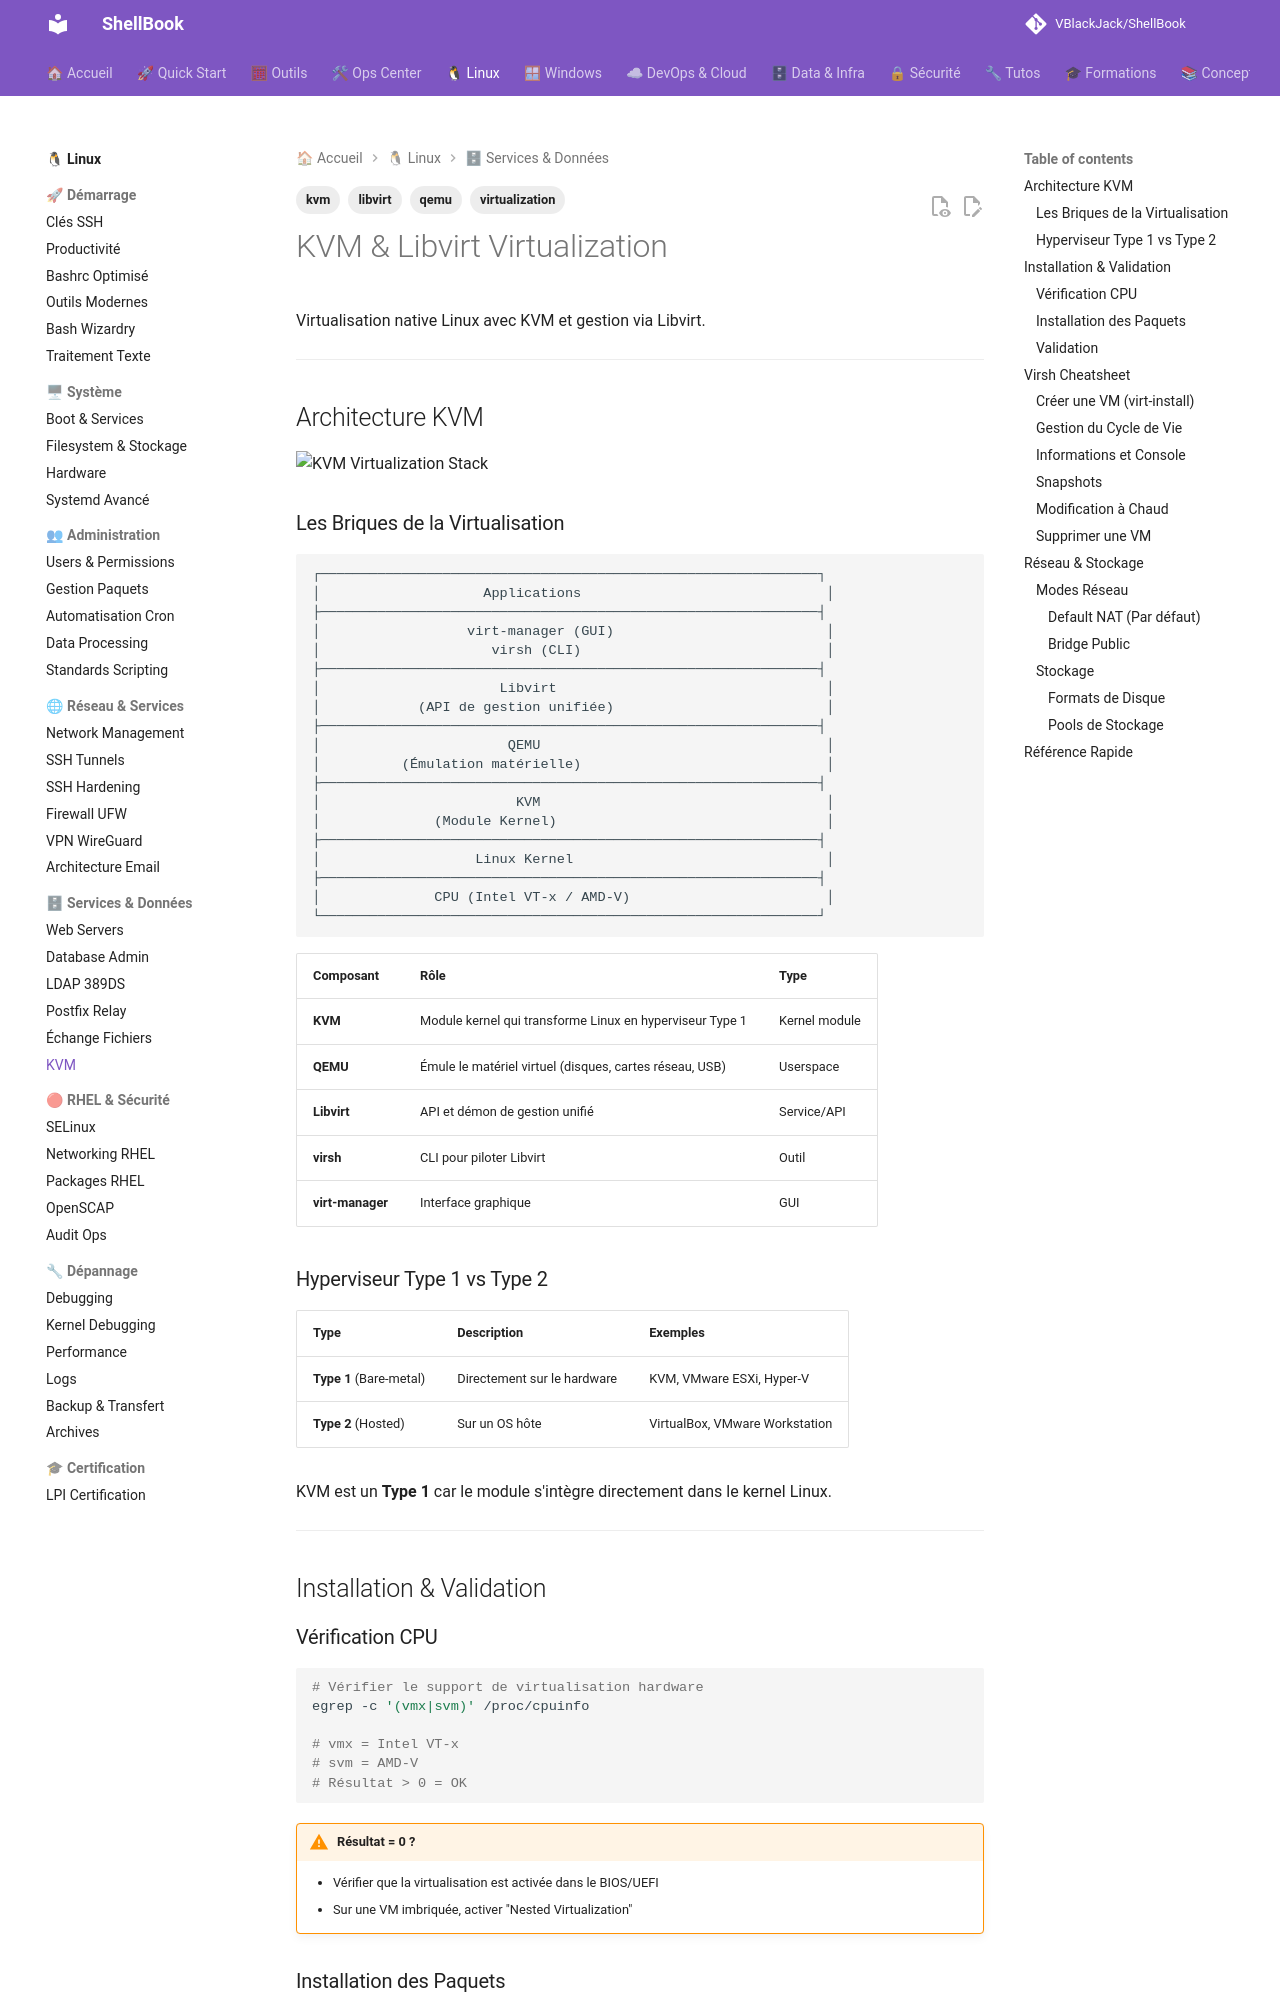

repository: VBlackJack/ShellBook · page: linux/virtualization-kvm/index.html · generator: mkdocs

---
tags:
  - kvm
  - qemu
  - libvirt
  - virtualization
---

# KVM & Libvirt Virtualization

Virtualisation native Linux avec KVM et gestion via Libvirt.

---

## Architecture KVM

![KVM Virtualization Stack](../assets/diagrams/kvm-virtualization-stack.jpeg)

### Les Briques de la Virtualisation

```text
┌─────────────────────────────────────────────────────────────┐
│                    Applications                              │
├─────────────────────────────────────────────────────────────┤
│                  virt-manager (GUI)                          │
│                     virsh (CLI)                              │
├─────────────────────────────────────────────────────────────┤
│                      Libvirt                                 │
│            (API de gestion unifiée)                          │
├─────────────────────────────────────────────────────────────┤
│                       QEMU                                   │
│          (Émulation matérielle)                              │
├─────────────────────────────────────────────────────────────┤
│                        KVM                                   │
│              (Module Kernel)                                 │
├─────────────────────────────────────────────────────────────┤
│                   Linux Kernel                               │
├─────────────────────────────────────────────────────────────┤
│              CPU (Intel VT-x / AMD-V)                        │
└─────────────────────────────────────────────────────────────┘
```

| Composant | Rôle | Type |
|-----------|------|------|
| **KVM** | Module kernel qui transforme Linux en hyperviseur Type 1 | Kernel module |
| **QEMU** | Émule le matériel virtuel (disques, cartes réseau, USB) | Userspace |
| **Libvirt** | API et démon de gestion unifié | Service/API |
| **virsh** | CLI pour piloter Libvirt | Outil |
| **virt-manager** | Interface graphique | GUI |

### Hyperviseur Type 1 vs Type 2

| Type | Description | Exemples |
|------|-------------|----------|
| **Type 1** (Bare-metal) | Directement sur le hardware | KVM, VMware ESXi, Hyper-V |
| **Type 2** (Hosted) | Sur un OS hôte | VirtualBox, VMware Workstation |

KVM est un **Type 1** car le module s'intègre directement dans le kernel Linux.

---
